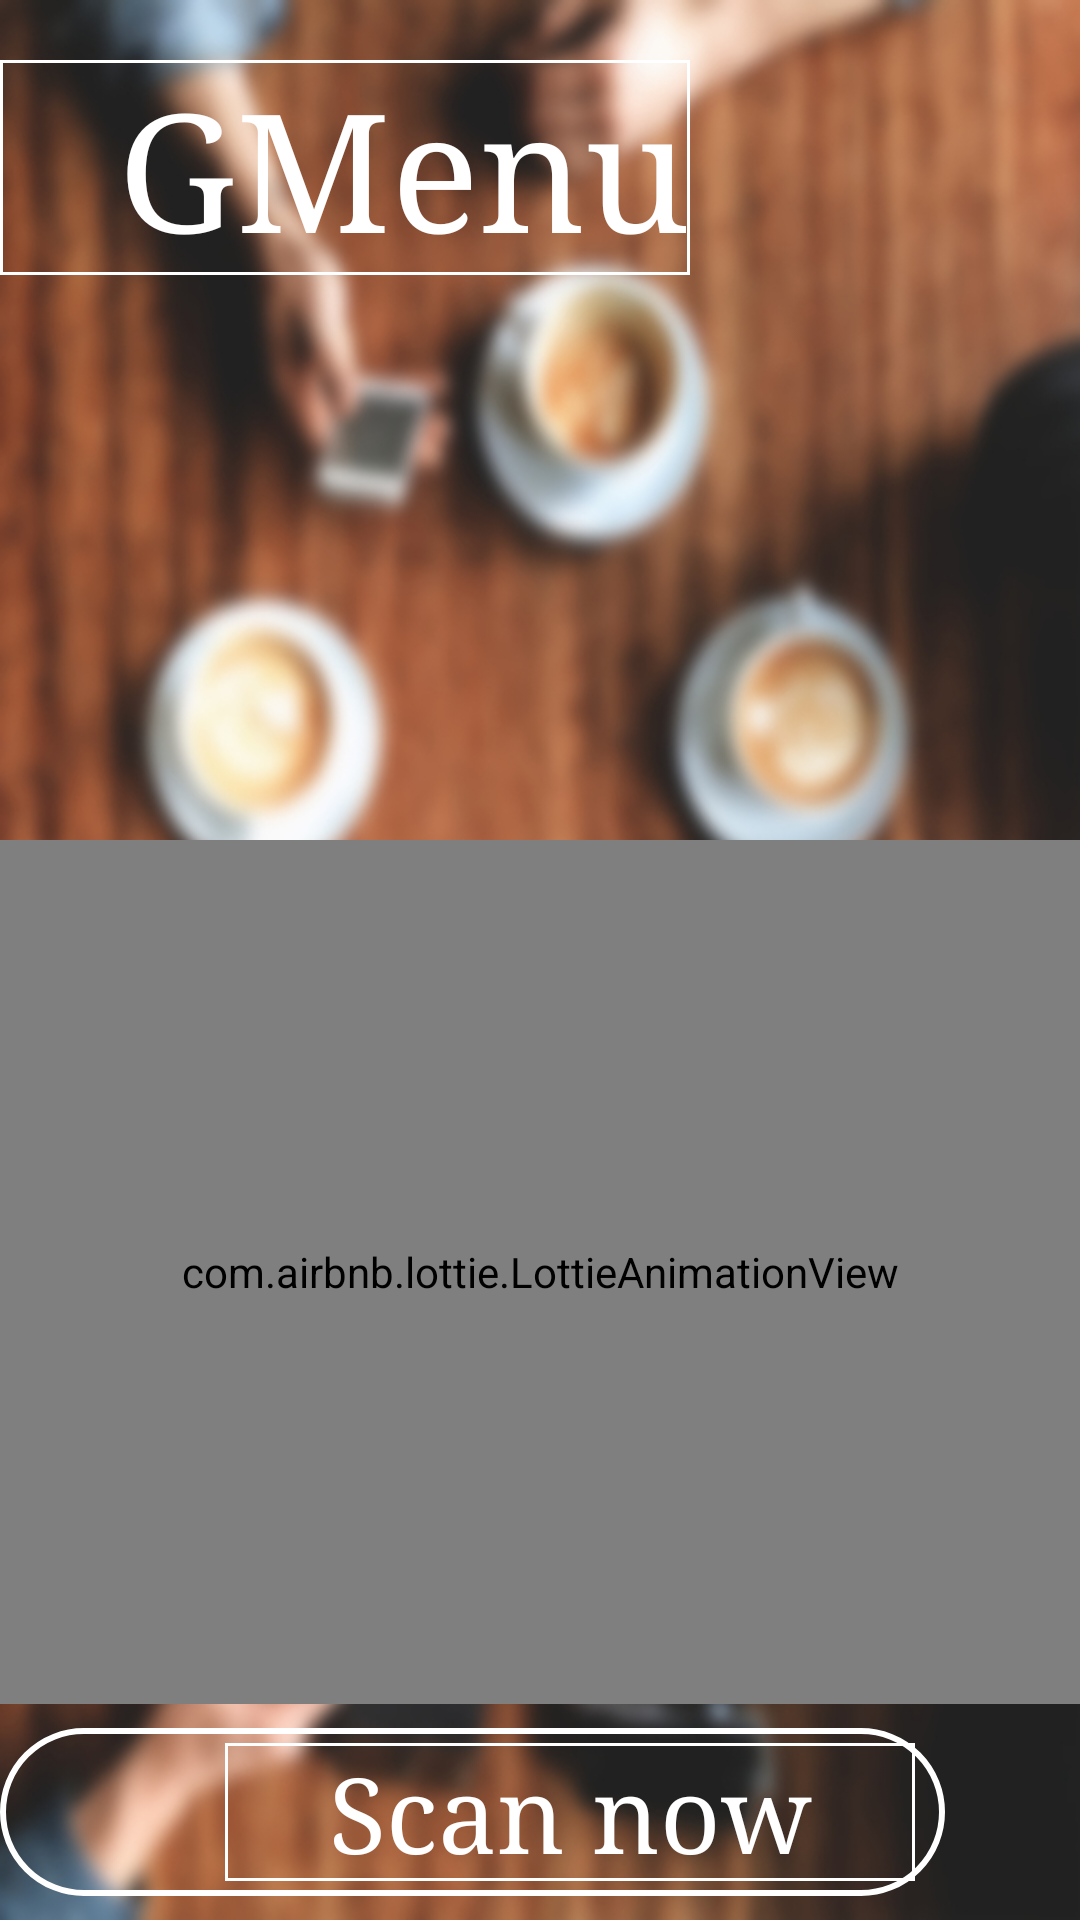

The Android layout XML behind this screen, and the referenced resources:
<!-- AndroidManifest.xml: application theme AppTheme -->
<!-- res/layout/new_version.xml -->
<?xml version="1.0" encoding="utf-8"?>
<android.support.constraint.ConstraintLayout xmlns:android="http://schemas.android.com/apk/res/android"
                                             xmlns:tools="http://schemas.android.com/tools"
                                             xmlns:app="http://schemas.android.com/apk/res-auto"
                                             android:layout_width="match_parent"

                                             android:layout_height="match_parent"
                                             android:background="@drawable/background"
                                             android:id="@+id/animation_background"
                                             android:orientation="vertical">

    <LinearLayout android:layout_width="match_parent" android:layout_height="wrap_content"
                  android:orientation="horizontal"
                  android:id="@+id/logo"
                  android:transitionName="applogot" tools:layout_editor_absoluteY="0dp"
                  tools:layout_editor_absoluteX="0dp">
        <TextView android:layout_width="230dp" android:layout_height="wrap_content"
                  android:text="GMenu"
                  android:typeface="serif"
                  android:id="@+id/menu_title"
                  android:layout_marginTop="20dp"
                  android:textColor="#FFF"
                  android:gravity="end"
                  android:background="@drawable/header"
                  android:textSize="55dp"/>
        <ImageView android:layout_width="60dp"
                   android:layout_height="80dp"
                   android:id="@+id/menu_icon"
                   android:layout_marginLeft="20dp"
                   android:layout_marginTop="20dp"
                   android:src="@drawable/ic_restaurant_menu_black_24dp"
        />

    </LinearLayout>

    <com.airbnb.lottie.LottieAnimationView
            android:id="@+id/animation_view"
            android:layout_width="match_parent"
            android:layout_height="288dp"
            android:scaleType="centerCrop"
            app:lottie_fileName="lotie_qr.json"
            app:lottie_loop="true"
            app:lottie_autoPlay="true" tools:layout_editor_absoluteX="0dp"
            android:layout_marginBottom="8dp" app:layout_constraintBottom_toTopOf="@+id/button"
    />

    <LinearLayout android:layout_width="wrap_content" android:layout_height="wrap_content"
                  android:id="@+id/button"
                  android:clickable="true"
                  android:onClick="scanNow"
                  android:layout_gravity="center_horizontal"
                  android:background="@drawable/scanbutton"
                  tools:layout_editor_absoluteX="0dp"
                  android:layout_marginBottom="8dp" app:layout_constraintBottom_toBottomOf="parent">
        <ImageView android:layout_width="35dp"
                   android:layout_height="35dp"
                   android:layout_marginLeft="30dp"
                   android:layout_marginRight="10dp"
                   android:layout_marginTop="5dp"
                   android:layout_marginBottom="5dp"
                   android:layout_gravity="center_vertical"
                   android:src="@drawable/qr_image"/>
        <TextView android:layout_width="230dp" android:layout_height="wrap_content"
                  android:text="Scan now"
                  android:typeface="serif"
                  android:layout_marginTop="5dp"
                  android:layout_marginBottom="5dp"
                  android:layout_marginRight="10dp"
                  android:layout_gravity="center"
                  android:gravity="center"
                  android:textColor="#FFF"
                  android:background="@drawable/header"
                  android:textSize="35dp"/>
    </LinearLayout>
    <android.support.constraint.Guideline android:layout_width="wrap_content" android:layout_height="wrap_content"
                                          android:id="@+id/guideline" app:layout_constraintGuide_begin="20dp"
                                          android:orientation="vertical"/>
    <android.support.constraint.Barrier android:layout_width="wrap_content" android:layout_height="wrap_content"
                                        android:id="@+id/barrier" app:barrierDirection="left"/>

</android.support.constraint.ConstraintLayout>
<!-- resources referenced by this layout -->
<resources>
  <!-- drawable background: jpg bitmap (drawable, 226885 bytes) -->
  <!-- drawable header (drawable) -->
  <?xml version="1.0" encoding="utf-8"?>
  <shape xmlns:android="http://schemas.android.com/apk/res/android">
      <stroke
          android:color="#FFF"
          android:width="1dp"/>
  
  </shape>
  <!-- drawable scanbutton (drawable) -->
  <?xml version="1.0" encoding="utf-8"?>
  <shape xmlns:android="http://schemas.android.com/apk/res/android">
  <corners
      android:radius="70dp"
      />
      <stroke
          android:color="#FFF"
          android:width="2dp"/>
  
  </shape>
  <style name="AppTheme" parent="Theme.AppCompat.Light.NoActionBar">
          
          <item name="colorPrimary">#044fab</item>
          <item name="colorPrimaryDark">#3490dc</item>
          <item name="colorAccent">@color/colorAccent</item>
          <item name="android:windowActivityTransitions">true</item>
          <item name="android:windowAllowEnterTransitionOverlap">true</item>
          <item name="android:windowAllowReturnTransitionOverlap">true</item>
  
  
      </style>
  <!-- not gathered from this repository: default colours our renderer supplied (Android Studio template values) -->
  <color name="colorAccent">#FF03DAC5</color>
</resources>
